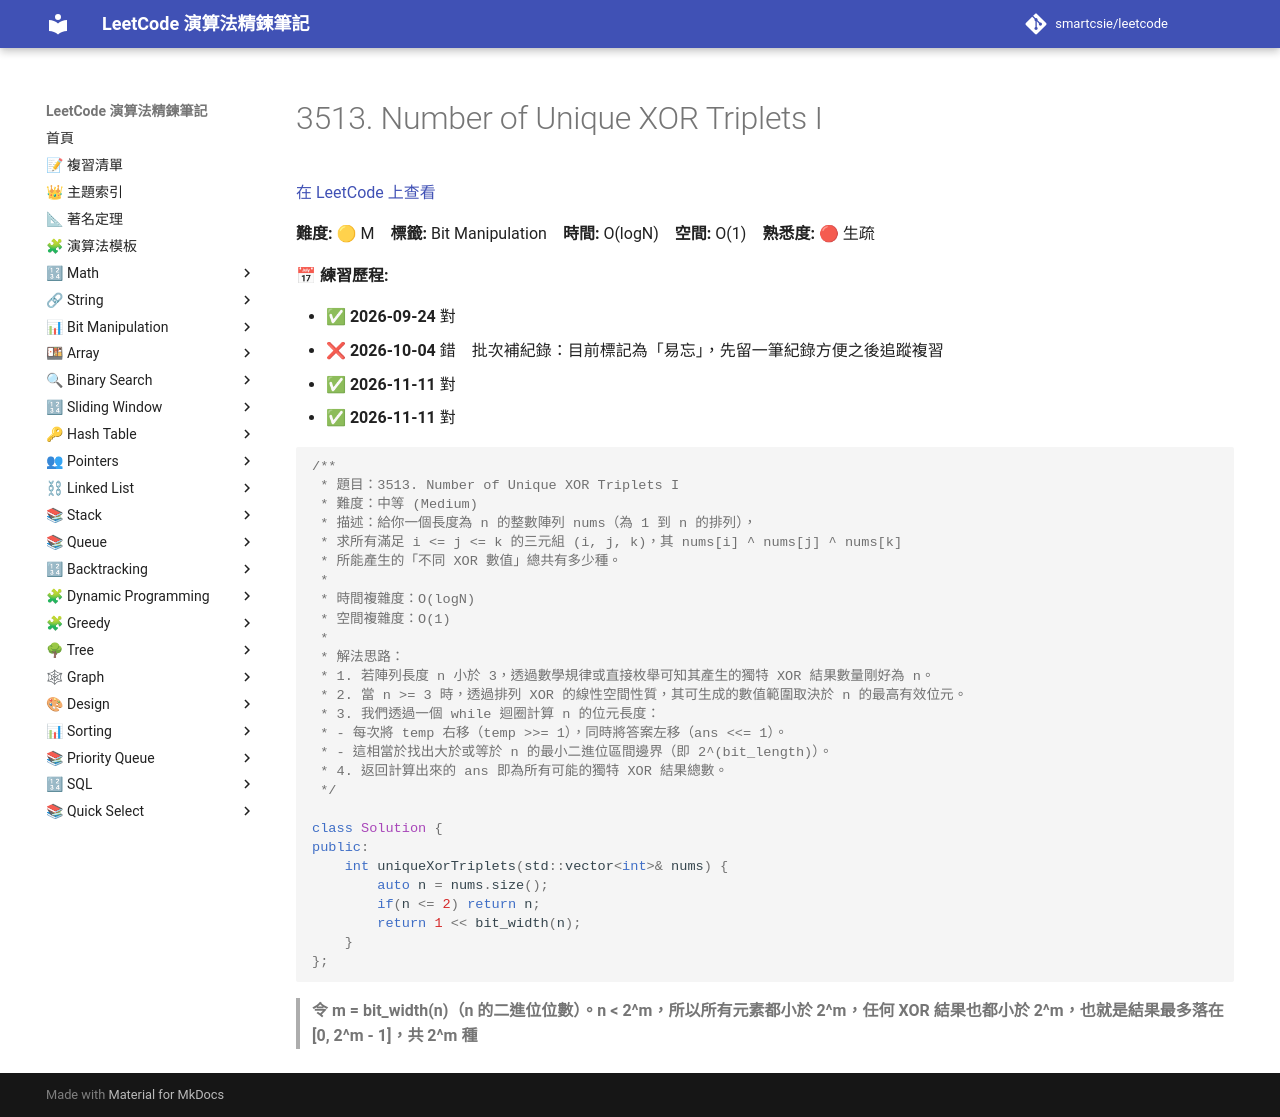

repository: smartcsie/leetcode · page: problems/3513/index.html · generator: mkdocs

# 3513. Number of Unique XOR Triplets I

[在 LeetCode 上查看](https://leetcode.com/problems/number-of-unique-xor-triplets-i/)

**難度:** 🟡 M　**標籤:** Bit Manipulation　**時間:** O(logN)　**空間:** O(1)　**熟悉度:** 🔴 生疏

**📅 練習歷程:**

- ✅ **2026-09-24** 對
- ❌ **2026-10-04** 錯　批次補紀錄：目前標記為「易忘」，先留一筆紀錄方便之後追蹤複習
- ✅ **2026-11-11** 對
- ✅ **2026-11-11** 對

```cpp
/**
 * 題目：3513. Number of Unique XOR Triplets I
 * 難度：中等 (Medium)
 * 描述：給你一個長度為 n 的整數陣列 nums（為 1 到 n 的排列），
 * 求所有滿足 i <= j <= k 的三元組 (i, j, k)，其 nums[i] ^ nums[j] ^ nums[k]
 * 所能產生的「不同 XOR 數值」總共有多少種。
 *
 * 時間複雜度：O(logN)
 * 空間複雜度：O(1)
 *
 * 解法思路：
 * 1. 若陣列長度 n 小於 3，透過數學規律或直接枚舉可知其產生的獨特 XOR 結果數量剛好為 n。
 * 2. 當 n >= 3 時，透過排列 XOR 的線性空間性質，其可生成的數值範圍取決於 n 的最高有效位元。
 * 3. 我們透過一個 while 迴圈計算 n 的位元長度：
 * - 每次將 temp 右移（temp >>= 1），同時將答案左移（ans <<= 1）。
 * - 這相當於找出大於或等於 n 的最小二進位區間邊界（即 2^(bit_length)）。
 * 4. 返回計算出來的 ans 即為所有可能的獨特 XOR 結果總數。
 */

class Solution {
public:
    int uniqueXorTriplets(std::vector<int>& nums) {
        auto n = nums.size();
        if(n <= 2) return n;
        return 1 << bit_width(n);
    }
};
```

> **令 m = bit_width(n)（n 的二進位位數）。n < 2^m，所以所有元素都小於 2^m，任何 XOR 結果也都小於 2^m，也就是結果最多落在 [0, 2^m - 1]，共 2^m 種**<br>
